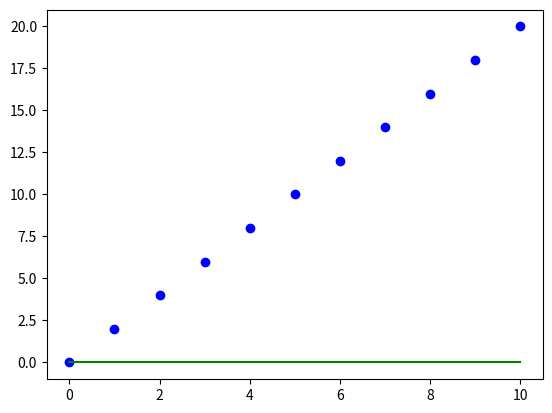

Write the Python code that produced this figure. (Note: this script raises an exception after producing the figure.)
import numpy as np
import matplotlib.pyplot as plt


class Linear_Regression:
    def __init__(self, X, Y):
        self.X = X
        self.Y = Y
        self.b = [0, 0]

    def update_coeffs(self, learning_rate):
        Y_pred = self.predict()
        Y = self.Y
        m = len(Y)
        self.b[0] = self.b[0] - (learning_rate * ((1 / m) *
                                                  np.sum(Y_pred - Y)))

        self.b[1] = self.b[1] - (learning_rate * ((1 / m) *
                                                  np.sum((Y_pred - Y) * self.X)))

    def predict(self, X=[]):
        Y_pred = np.array([])
        if not X: X = self.X
        b = self.b
        for x in X:
            Y_pred = np.append(Y_pred, b[0] + (b[1] * x))

        return Y_pred

    def get_current_accuracy(self, Y_pred):
        p, e = Y_pred, self.Y
        n = len(Y_pred)
        return 1 - sum(
            [
                abs(p[i] - e[i]) / e[i]
                for i in range(n)
                if e[i] != 0]
        ) / n
        # def predict(self, b, yi):

    def compute_cost(self, Y_pred):
        m = len(self.Y)
        J = (1 / 2 * m) * (np.sum(Y_pred - self.Y) ** 2)
        return J

    def plot_best_fit(self, Y_pred, fig):
        f = plt.figure(fig)
        plt.scatter(self.X, self.Y, color='b')
        plt.plot(self.X, Y_pred, color='g')
        f.show()


def main():
    X = np.array([i for i in range(11)])
    Y = np.array([2 * i for i in range(11)])

    regressor = Linear_Regression(X, Y)

    iterations = 0
    steps = 100
    learning_rate = 0.01
    costs = []

    # original best-fit line
    Y_pred = regressor.predict()
    regressor.plot_best_fit(Y_pred, 'Initial Best Fit Line')

    while 1:
        Y_pred = regressor.predict()
        cost = regressor.compute_cost(Y_pred)
        costs.append(cost)
        regressor.update_coeffs(learning_rate)

        iterations += 1
        if iterations % steps == 0:
            print(iterations, "epochs elapsed")
            print("Current accuracy is :",
                  regressor.get_current_accuracy(Y_pred))

            stop = input("Do you want to stop (y/*)??")
            if stop == "y":
                break

    # final best-fit line
    regressor.plot_best_fit(Y_pred, 'Final Best Fit Line')

    # plot to verify cost fuction decreases
    h = plt.figure('Verification')
    plt.plot(range(iterations), costs, color='b')
    h.show()

    # if user wants to predict using the regressor:
    regressor.predict([i for i in range(10)])


if __name__ == '__main__':
    main()